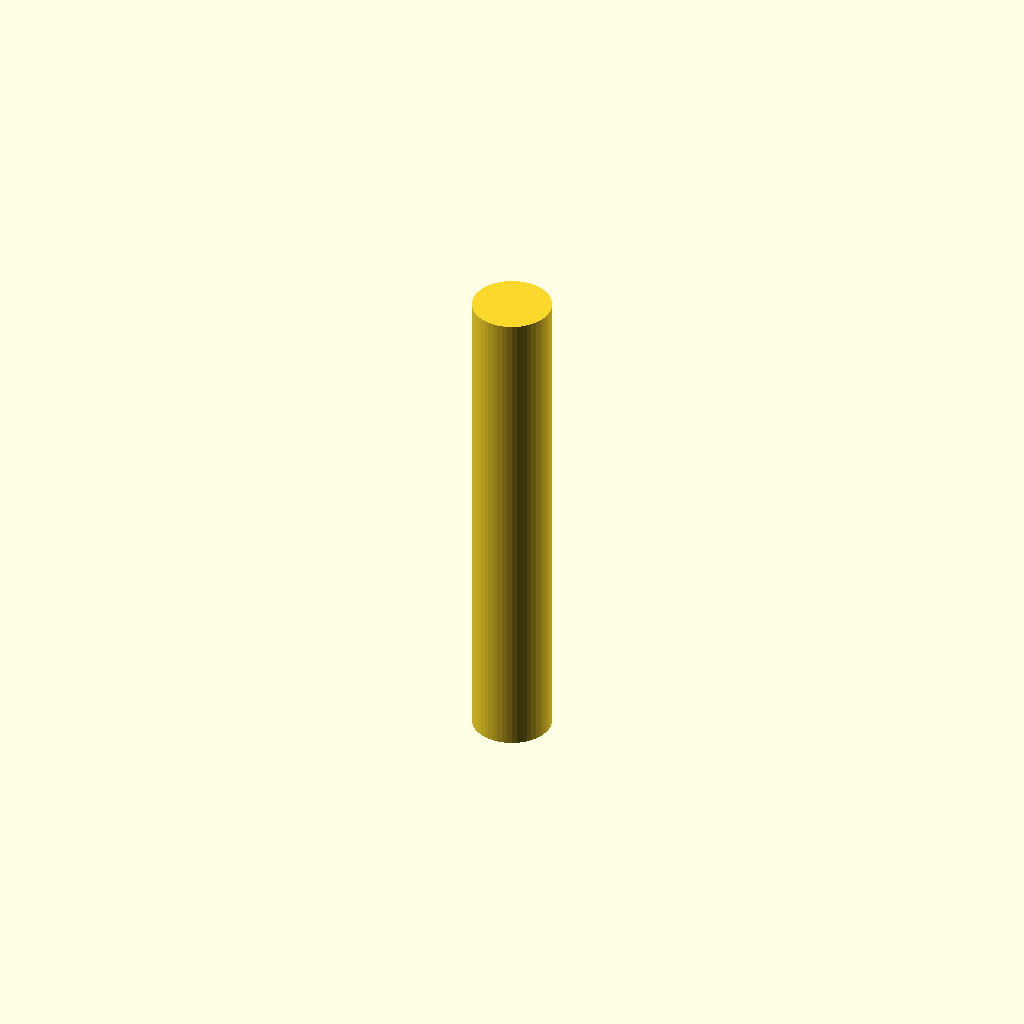
Cell 1: the model at its default parameters.
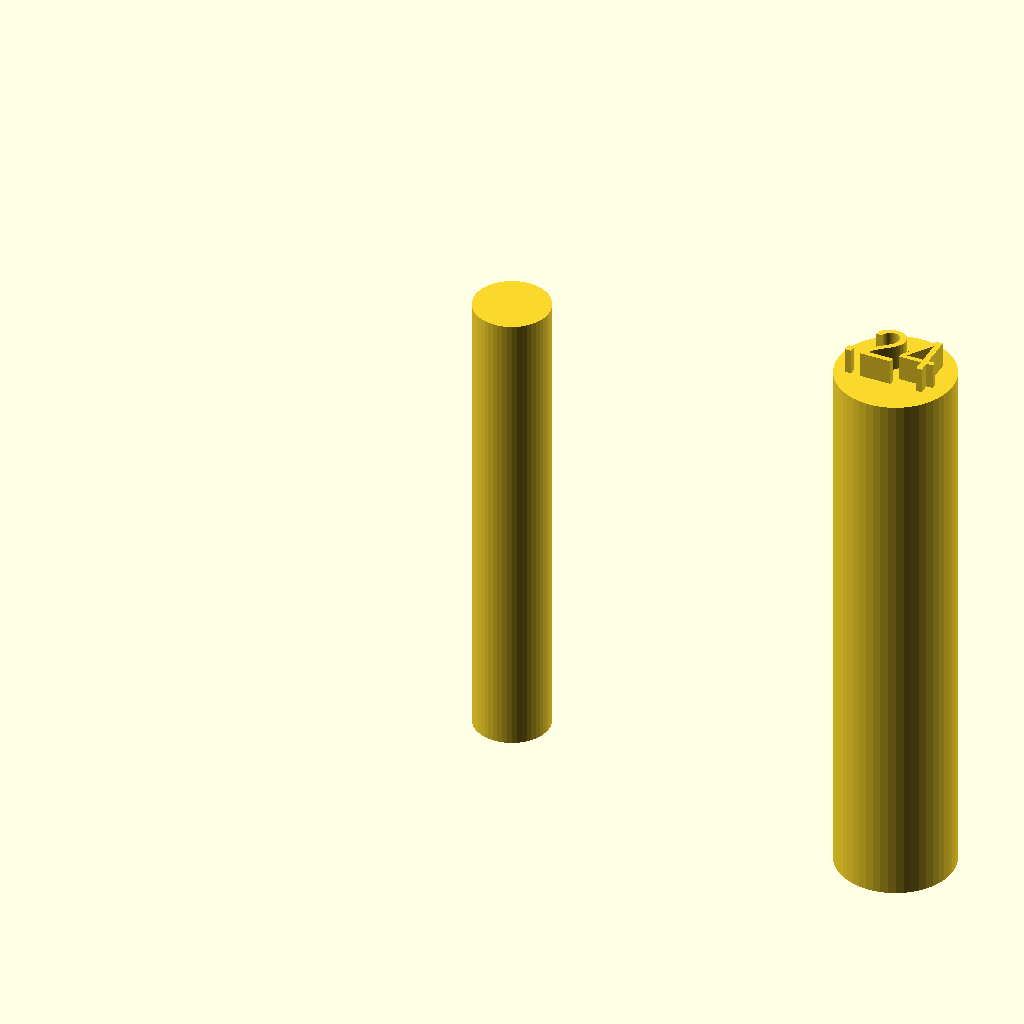
Cell 2: print_front_rack_grab_bar_peg = true (everything else at default).
All cells are drawn from one camera (rotation 55°, 0°, 25°, orthographic, colour scheme Cornfield), so only the parameter changes between them.
Source of the model, Phase 2A/apparatus_pegs.scad:
include <robot_settings.scad>
$fn=50;
  
 print_front_rack_grab_bar_peg = false;
 print_apparatus_peg = true;
  

// this applies to all locking pegs
module apparatus_peg()
{
  translate([20, 0, 0])
  cylinder(h = ball_bearing_outer_diameter + 2, 
      d = apparatus_locking_peg_d - .2, center = true);
}
if (print_apparatus_peg)
    apparatus_peg();

// this applies to the front grab bar
module front_rack_grab_bar_peg()
{
  translate([40, 0, 0])
   cylinder(h = armature_holder_height + 8, 
      r = pull_bar_peg_r - .24, center = true);
  
  translate([37.5, -1, armature_holder_height / 2 + 3.3])
  linear_extrude(2)
  text(".24", size = 2.5);
}
if (print_front_rack_grab_bar_peg)
  front_rack_grab_bar_peg();
Customizer parameters (derived from the source; name, type, default, range or options):
print_front_rack_grab_bar_peg: bool, default false
print_apparatus_peg: bool, default true
